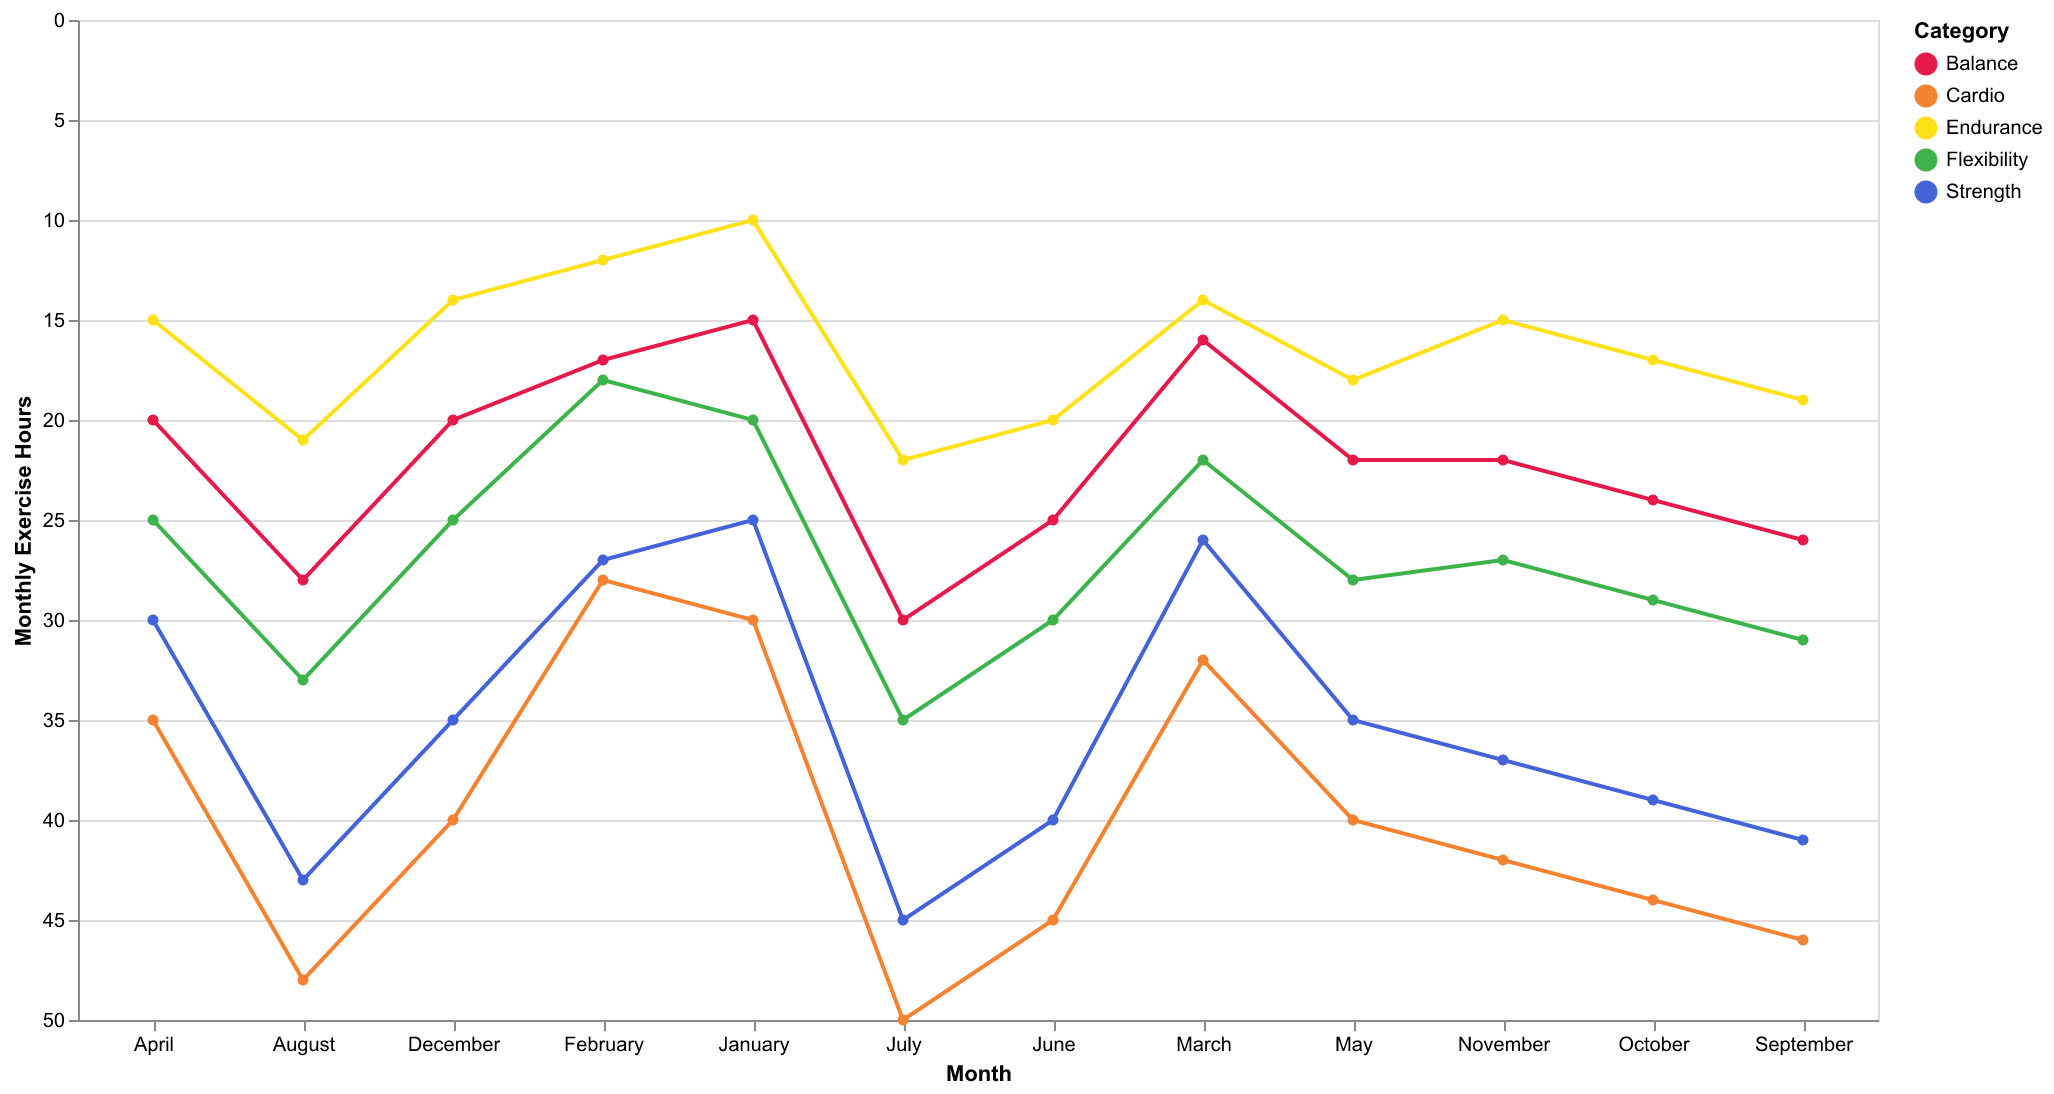

The data file committed next to this chart (first rows):
Month, Cardio, Strength, Flexibility, Balance, Endurance
January, 30, 25, 20, 15, 10
February, 28, 27, 18, 17, 12
March, 32, 26, 22, 16, 14
April, 35, 30, 25, 20, 15
May, 40, 35, 28, 22, 18
June, 45, 40, 30, 25, 20
July, 50, 45, 35, 30, 22
August, 48, 43, 33, 28, 21
September, 46, 41, 31, 26, 19
October, 44, 39, 29, 24, 17
November, 42, 37, 27, 22, 15
December, 40, 35, 25, 20, 14
